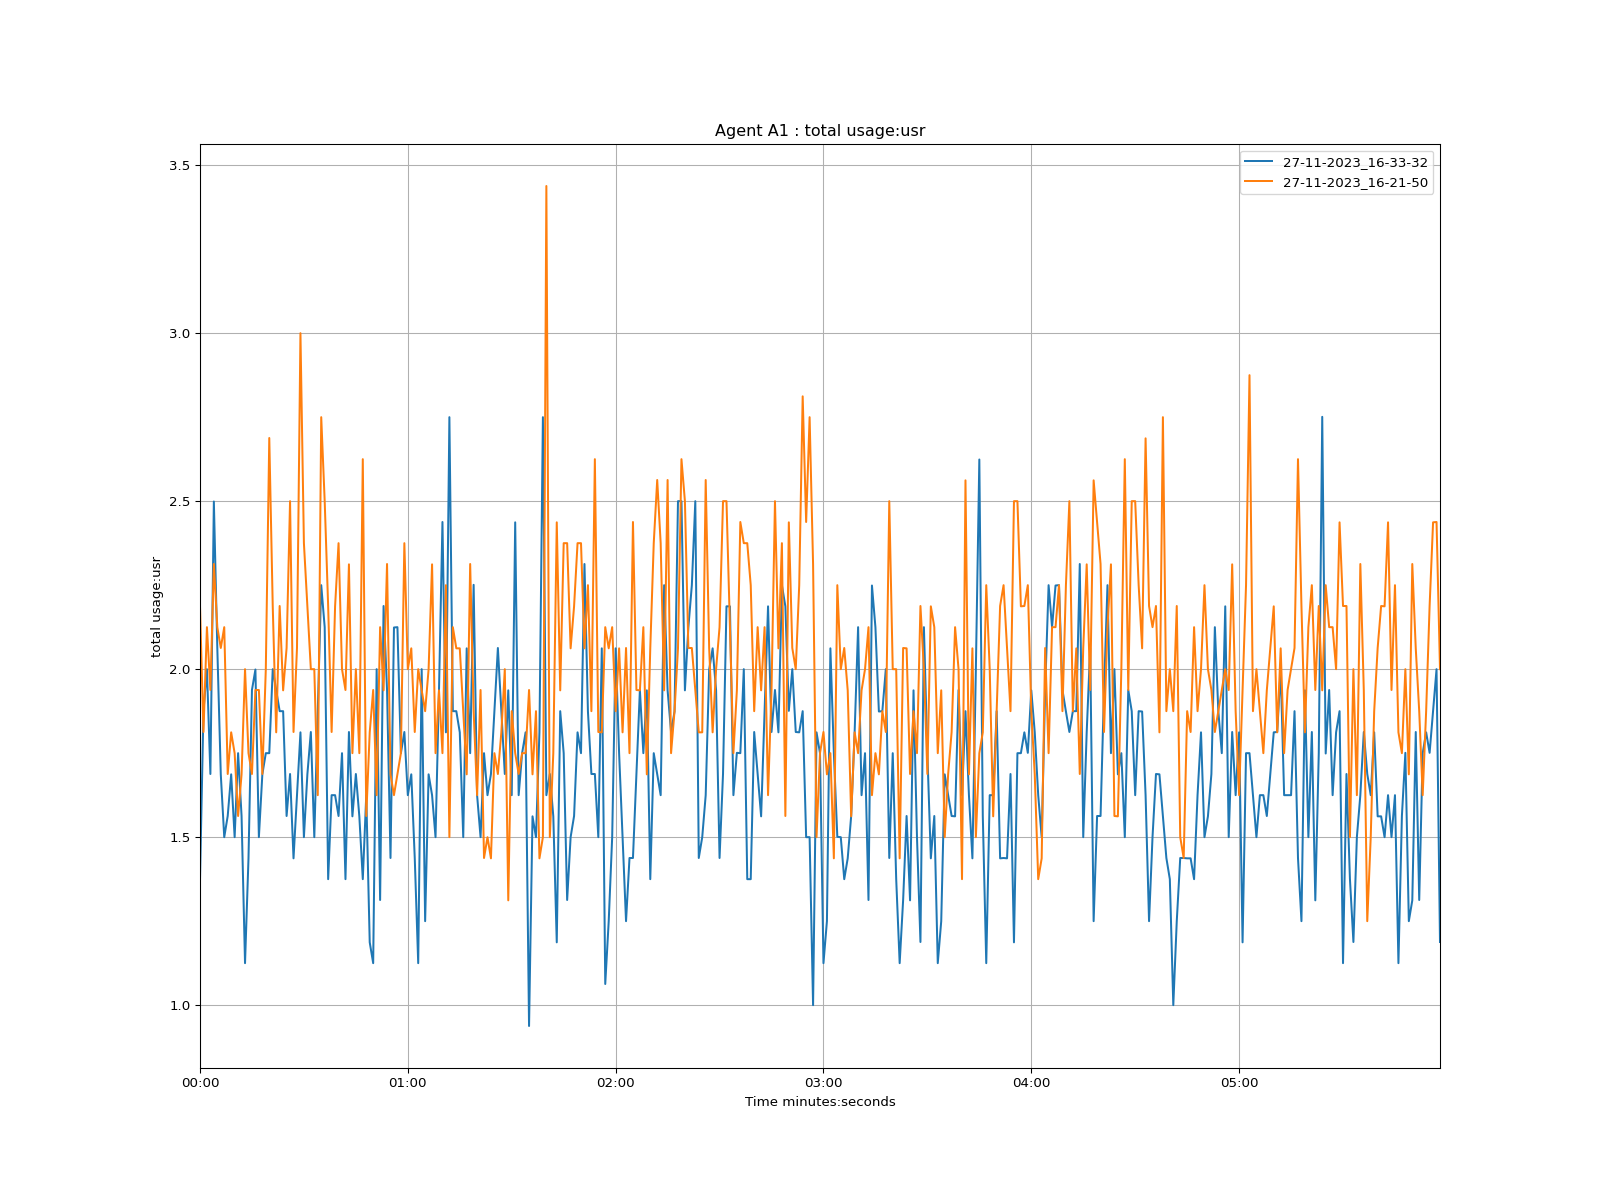

The table this chart was drawn from, first rows:
time, 27-11-2023_16-33-32, 27-11-2023_16-21-50
1970-01-01 00:00:00, 1.375, 2.187
1970-01-01 00:00:01, 1.875, 1.813
1970-01-01 00:00:02, 2.0, 2.125
1970-01-01 00:00:03, 1.688, 1.938
1970-01-01 00:00:04, 2.499, 2.313
1970-01-01 00:00:05, 2.062, 2.125
1970-01-01 00:00:06, 1.687, 2.063
1970-01-01 00:00:07, 1.5, 2.125
1970-01-01 00:00:08, 1.563, 1.688
1970-01-01 00:00:09, 1.687, 1.812
1970-01-01 00:00:10, 1.5, 1.75
1970-01-01 00:00:11, 1.75, 1.563
1970-01-01 00:00:12, 1.563, 1.687
1970-01-01 00:00:13, 1.125, 2.0
1970-01-01 00:00:14, 1.437, 1.75
1970-01-01 00:00:15, 1.938, 1.688
1970-01-01 00:00:16, 1.999, 1.938
1970-01-01 00:00:17, 1.5, 1.938
1970-01-01 00:00:18, 1.687, 1.688
1970-01-01 00:00:19, 1.75, 2.0
1970-01-01 00:00:20, 1.75, 2.688
1970-01-01 00:00:21, 2.0, 2.187
1970-01-01 00:00:22, 1.938, 1.812
1970-01-01 00:00:23, 1.875, 2.188
1970-01-01 00:00:24, 1.875, 1.937
1970-01-01 00:00:25, 1.563, 2.063
1970-01-01 00:00:26, 1.688, 2.5
1970-01-01 00:00:27, 1.437, 1.813
1970-01-01 00:00:28, 1.625, 2.063
1970-01-01 00:00:29, 1.812, 3.0
1970-01-01 00:00:30, 1.5, 2.375
1970-01-01 00:00:31, 1.687, 2.187
1970-01-01 00:00:32, 1.813, 2.0
1970-01-01 00:00:33, 1.5, 2.0
1970-01-01 00:00:34, 1.875, 1.625
1970-01-01 00:00:35, 2.25, 2.75
1970-01-01 00:00:36, 2.125, 2.5
1970-01-01 00:00:37, 1.375, 2.187
1970-01-01 00:00:38, 1.625, 1.813
1970-01-01 00:00:39, 1.625, 2.187
1970-01-01 00:00:40, 1.563, 2.375
1970-01-01 00:00:41, 1.75, 2.0
1970-01-01 00:00:42, 1.375, 1.938
1970-01-01 00:00:43, 1.813, 2.312
1970-01-01 00:00:44, 1.562, 1.75
1970-01-01 00:00:45, 1.688, 2.0
1970-01-01 00:00:46, 1.562, 1.75
1970-01-01 00:00:47, 1.375, 2.625
1970-01-01 00:00:48, 1.625, 1.563
1970-01-01 00:00:49, 1.187, 1.812
1970-01-01 00:00:50, 1.125, 1.938
1970-01-01 00:00:51, 2.0, 1.625
1970-01-01 00:00:52, 1.313, 2.125
1970-01-01 00:00:53, 2.188, 1.937
1970-01-01 00:00:54, 1.938, 2.313
1970-01-01 00:00:55, 1.438, 1.687
1970-01-01 00:00:56, 2.124, 1.625
1970-01-01 00:00:57, 2.125, 1.687
1970-01-01 00:00:58, 1.75, 1.75
1970-01-01 00:00:59, 1.813, 2.375
... 299 more rows
